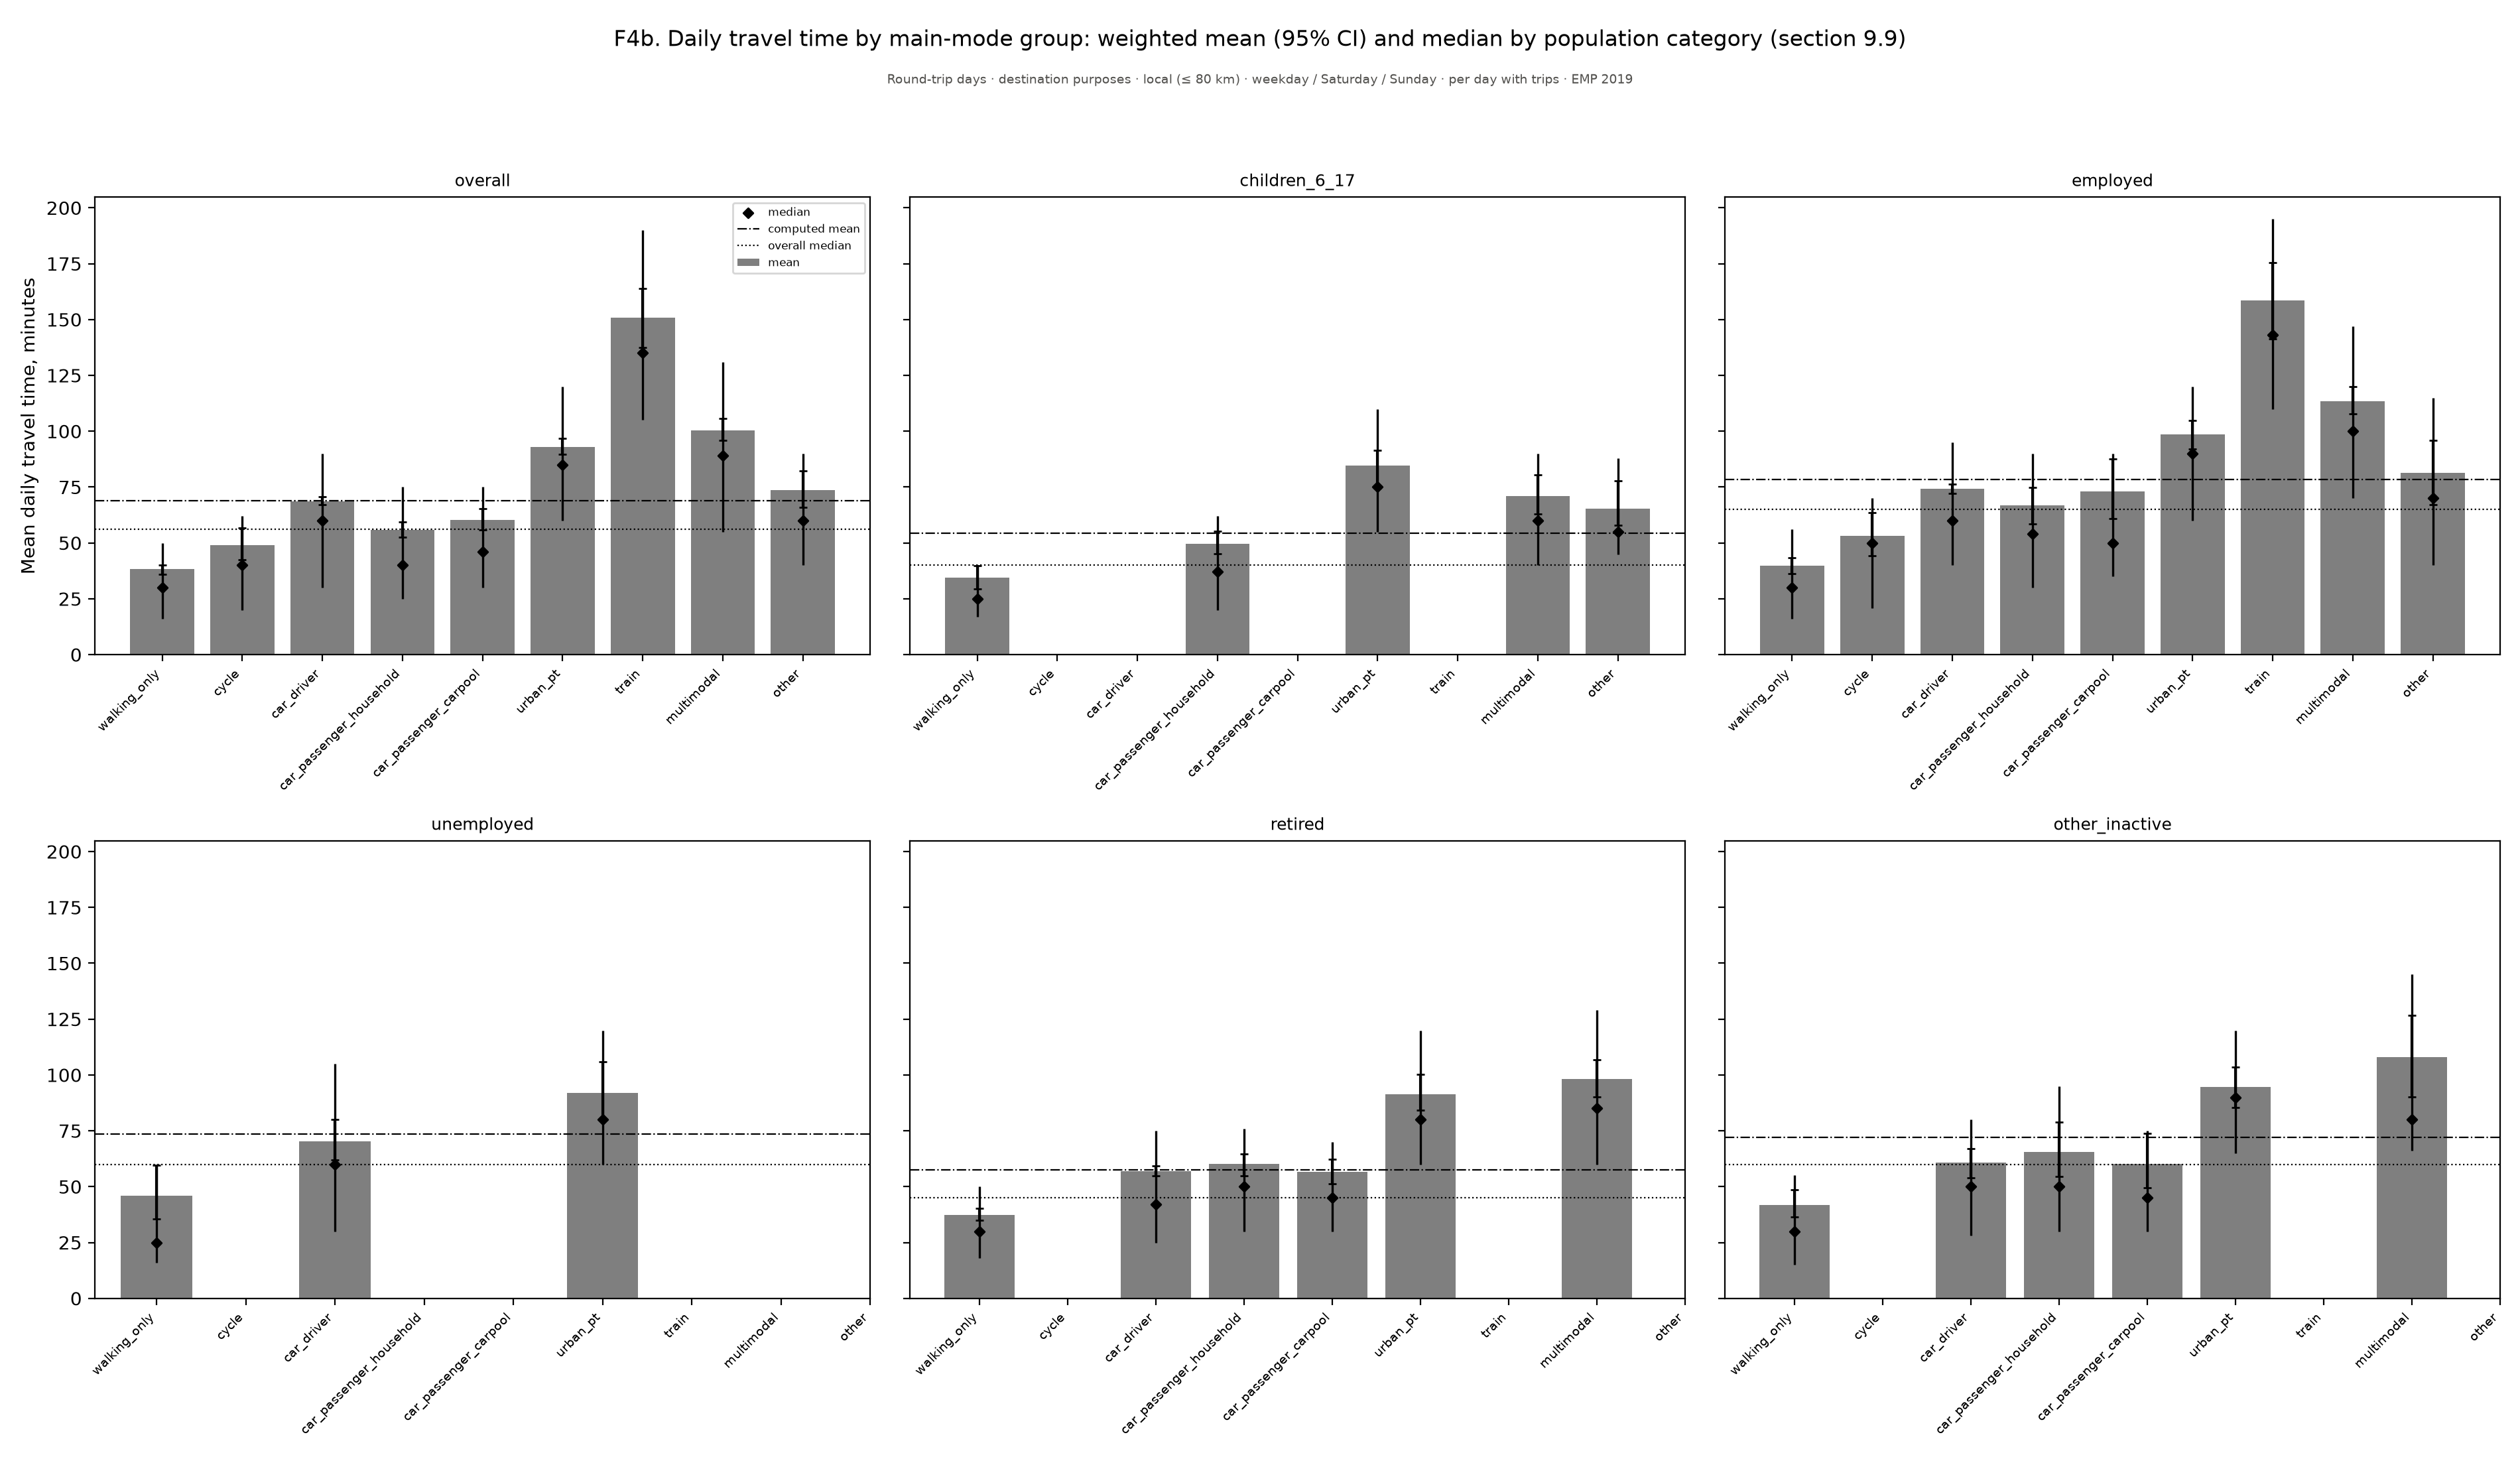

The data file committed next to this chart (first rows):
figure, panel, scope, survey, group, subgroup, quantity, unit, days, basis, n, mean, ci_low, ci_high, median, p25, p75, ratio, ratio_ci_low, ratio_ci_high
f04b_mean_time_by_mode, overall, Round-trip days · destination purposes ·…, EMP 2019, Walking only, , Mean daily travel time, minutes, minutes, weekday / Saturday / Sunday, per day with trips, 1559, 38.19, 36.09, 40.24, 30.0, 16.0, 50.0, , , 
f04b_mean_time_by_mode, overall, Round-trip days · destination purposes ·…, EMP 2019, Cycle, , Mean daily travel time, minutes, minutes, weekday / Saturday / Sunday, per day with trips, 189, 49.15, 42.59, 56.61, 40.0, 20.0, 62.0, , , 
f04b_mean_time_by_mode, overall, Round-trip days · destination purposes ·…, EMP 2019, Car driver, , Mean daily travel time, minutes, minutes, weekday / Saturday / Sunday, per day with trips, 6391, 68.7, 67.18, 70.63, 60.0, 30.0, 90.0, , , 
f04b_mean_time_by_mode, overall, Round-trip days · destination purposes ·…, EMP 2019, Car passenger (household), , Mean daily travel time, minutes, minutes, weekday / Saturday / Sunday, per day with trips, 1158, 55.74, 52.6, 59.26, 40.0, 25.0, 75.0, , , 
f04b_mean_time_by_mode, overall, Round-trip days · destination purposes ·…, EMP 2019, Car passenger (carpool), , Mean daily travel time, minutes, minutes, weekday / Saturday / Sunday, per day with trips, 503, 60.22, 55.77, 65.29, 46.0, 30.0, 75.0, , , 
f04b_mean_time_by_mode, overall, Round-trip days · destination purposes ·…, EMP 2019, Urban PT, , Mean daily travel time, minutes, minutes, weekday / Saturday / Sunday, per day with trips, 821, 92.91, 89.76, 96.69, 85.0, 60.0, 120.0, , , 
f04b_mean_time_by_mode, overall, Round-trip days · destination purposes ·…, EMP 2019, Train, , Mean daily travel time, minutes, minutes, weekday / Saturday / Sunday, per day with trips, 176, 150.8, 137.5, 163.9, 135.0, 105.0, 190.0, , , 
f04b_mean_time_by_mode, overall, Round-trip days · destination purposes ·…, EMP 2019, Multimodal, , Mean daily travel time, minutes, minutes, weekday / Saturday / Sunday, per day with trips, 903, 100.5, 96.01, 105.7, 89.0, 55.0, 131.0, , , 
f04b_mean_time_by_mode, overall, Round-trip days · destination purposes ·…, EMP 2019, Other, , Mean daily travel time, minutes, minutes, weekday / Saturday / Sunday, per day with trips, 221, 73.7, 65.83, 82.39, 60.0, 40.0, 90.0, , , 
f04b_mean_time_by_mode, overall, Round-trip days · destination purposes ·…, EMP 2019, All, computed mean, Mean daily travel time, minutes, minutes, weekday / Saturday / Sunday, per day with trips, , 68.89, , , , , , , , 
f04b_mean_time_by_mode, overall, Round-trip days · destination purposes ·…, EMP 2019, All, overall median, Mean daily travel time, minutes, minutes, weekday / Saturday / Sunday, per day with trips, , , , , 56.0, , , , , 
f04b_mean_time_by_mode, children_6_17, Round-trip days · destination purposes ·…, EMP 2019, Walking only, , children_6_17, , weekday / Saturday / Sunday, per day with trips, 219, 34.45, 29.5, 39.81, 25.0, 17.0, 40.0, , , 
f04b_mean_time_by_mode, children_6_17, Round-trip days · destination purposes ·…, EMP 2019, Cycle, , children_6_17, , weekday / Saturday / Sunday, per day with trips, 24, , , , , , , , , 
f04b_mean_time_by_mode, children_6_17, Round-trip days · destination purposes ·…, EMP 2019, Car driver, , children_6_17, , weekday / Saturday / Sunday, per day with trips, 48, , , , , , , , , 
f04b_mean_time_by_mode, children_6_17, Round-trip days · destination purposes ·…, EMP 2019, Car passenger (household), , children_6_17, , weekday / Saturday / Sunday, per day with trips, 413, 49.52, 45.05, 55.16, 37.0, 20.0, 62.0, , , 
f04b_mean_time_by_mode, children_6_17, Round-trip days · destination purposes ·…, EMP 2019, Car passenger (carpool), , children_6_17, , weekday / Saturday / Sunday, per day with trips, 23, , , , , , , , , 
f04b_mean_time_by_mode, children_6_17, Round-trip days · destination purposes ·…, EMP 2019, Urban PT, , children_6_17, , weekday / Saturday / Sunday, per day with trips, 131, 84.6, 74.4, 91.5, 75.0, 55.0, 110.0, , , 
f04b_mean_time_by_mode, children_6_17, Round-trip days · destination purposes ·…, EMP 2019, Train, , children_6_17, , weekday / Saturday / Sunday, per day with trips, 13, , , , , , , , , 
f04b_mean_time_by_mode, children_6_17, Round-trip days · destination purposes ·…, EMP 2019, Multimodal, , children_6_17, , weekday / Saturday / Sunday, per day with trips, 155, 71.11, 62.89, 80.54, 60.0, 40.0, 90.0, , , 
f04b_mean_time_by_mode, children_6_17, Round-trip days · destination purposes ·…, EMP 2019, Other, , children_6_17, , weekday / Saturday / Sunday, per day with trips, 50, 65.43, 57.96, 77.74, 55.0, 45.0, 88.0, , , 
f04b_mean_time_by_mode, children_6_17, Round-trip days · destination purposes ·…, EMP 2019, All, computed mean, children_6_17, , weekday / Saturday / Sunday, per day with trips, , 54.27, , , , , , , , 
f04b_mean_time_by_mode, children_6_17, Round-trip days · destination purposes ·…, EMP 2019, All, overall median, children_6_17, , weekday / Saturday / Sunday, per day with trips, , , , , 40.0, , , , , 
f04b_mean_time_by_mode, employed, Round-trip days · destination purposes ·…, EMP 2019, Walking only, , employed, , weekday / Saturday / Sunday, per day with trips, 344, 39.94, 36.15, 43.37, 30.0, 16.0, 56.0, , , 
f04b_mean_time_by_mode, employed, Round-trip days · destination purposes ·…, EMP 2019, Cycle, , employed, , weekday / Saturday / Sunday, per day with trips, 90, 53.21, 44.34, 63.43, 50.0, 20.77, 70.0, , , 
f04b_mean_time_by_mode, employed, Round-trip days · destination purposes ·…, EMP 2019, Car driver, , employed, , weekday / Saturday / Sunday, per day with trips, 3457, 74.28, 72.11, 76.21, 60.0, 40.0, 95.0, , , 
f04b_mean_time_by_mode, employed, Round-trip days · destination purposes ·…, EMP 2019, Car passenger (household), , employed, , weekday / Saturday / Sunday, per day with trips, 181, 66.67, 58.52, 74.98, 54.0, 30.0, 90.0, , , 
f04b_mean_time_by_mode, employed, Round-trip days · destination purposes ·…, EMP 2019, Car passenger (carpool), , employed, , weekday / Saturday / Sunday, per day with trips, 84, 73.05, 60.85, 87.57, 50.0, 35.0, 90.0, , , 
f04b_mean_time_by_mode, employed, Round-trip days · destination purposes ·…, EMP 2019, Urban PT, , employed, , weekday / Saturday / Sunday, per day with trips, 299, 98.57, 92.13, 104.8, 90.0, 60.0, 120.0, , , 
f04b_mean_time_by_mode, employed, Round-trip days · destination purposes ·…, EMP 2019, Train, , employed, , weekday / Saturday / Sunday, per day with trips, 116, 158.6, 141.5, 175.6, 143.0, 110.0, 195.0, , , 
f04b_mean_time_by_mode, employed, Round-trip days · destination purposes ·…, EMP 2019, Multimodal, , employed, , weekday / Saturday / Sunday, per day with trips, 437, 113.5, 107.7, 120.1, 100.0, 70.0, 147.0, , , 
f04b_mean_time_by_mode, employed, Round-trip days · destination purposes ·…, EMP 2019, Other, , employed, , weekday / Saturday / Sunday, per day with trips, 93, 81.42, 67.11, 95.95, 70.0, 40.0, 115.0, , , 
f04b_mean_time_by_mode, employed, Round-trip days · destination purposes ·…, EMP 2019, All, computed mean, employed, , weekday / Saturday / Sunday, per day with trips, , 78.5, , , , , , , , 
f04b_mean_time_by_mode, employed, Round-trip days · destination purposes ·…, EMP 2019, All, overall median, employed, , weekday / Saturday / Sunday, per day with trips, , , , , 65.0, , , , , 
f04b_mean_time_by_mode, unemployed, Round-trip days · destination purposes ·…, EMP 2019, Walking only, , unemployed, , weekday / Saturday / Sunday, per day with trips, 124, 45.94, 35.65, 59.58, 25.0, 16.0, 60.0, , , 
f04b_mean_time_by_mode, unemployed, Round-trip days · destination purposes ·…, EMP 2019, Cycle, , unemployed, , weekday / Saturday / Sunday, per day with trips, 12, , , , , , , , , 
f04b_mean_time_by_mode, unemployed, Round-trip days · destination purposes ·…, EMP 2019, Car driver, , unemployed, , weekday / Saturday / Sunday, per day with trips, 290, 70.42, 61.96, 80.08, 60.0, 30.0, 105.0, , , 
f04b_mean_time_by_mode, unemployed, Round-trip days · destination purposes ·…, EMP 2019, Car passenger (household), , unemployed, , weekday / Saturday / Sunday, per day with trips, 41, , , , , , , , , 
f04b_mean_time_by_mode, unemployed, Round-trip days · destination purposes ·…, EMP 2019, Car passenger (carpool), , unemployed, , weekday / Saturday / Sunday, per day with trips, 37, , , , , , , , , 
f04b_mean_time_by_mode, unemployed, Round-trip days · destination purposes ·…, EMP 2019, Urban PT, , unemployed, , weekday / Saturday / Sunday, per day with trips, 79, 92.06, 80.13, 105.9, 80.0, 60.0, 120.0, , , 
f04b_mean_time_by_mode, unemployed, Round-trip days · destination purposes ·…, EMP 2019, Train, , unemployed, , weekday / Saturday / Sunday, per day with trips, 5, , , , , , , , , 
f04b_mean_time_by_mode, unemployed, Round-trip days · destination purposes ·…, EMP 2019, Multimodal, , unemployed, , weekday / Saturday / Sunday, per day with trips, 48, , , , , , , , , 
f04b_mean_time_by_mode, unemployed, Round-trip days · destination purposes ·…, EMP 2019, Other, , unemployed, , weekday / Saturday / Sunday, per day with trips, 7, , , , , , , , , 
f04b_mean_time_by_mode, unemployed, Round-trip days · destination purposes ·…, EMP 2019, All, computed mean, unemployed, , weekday / Saturday / Sunday, per day with trips, , 73.63, , , , , , , , 
f04b_mean_time_by_mode, unemployed, Round-trip days · destination purposes ·…, EMP 2019, All, overall median, unemployed, , weekday / Saturday / Sunday, per day with trips, , , , , 60.0, , , , , 
f04b_mean_time_by_mode, retired, Round-trip days · destination purposes ·…, EMP 2019, Walking only, , retired, , weekday / Saturday / Sunday, per day with trips, 676, 37.44, 34.95, 40.42, 30.0, 18.0, 50.0, , , 
f04b_mean_time_by_mode, retired, Round-trip days · destination purposes ·…, EMP 2019, Cycle, , retired, , weekday / Saturday / Sunday, per day with trips, 46, , , , , , , , , 
f04b_mean_time_by_mode, retired, Round-trip days · destination purposes ·…, EMP 2019, Car driver, , retired, , weekday / Saturday / Sunday, per day with trips, 2263, 56.84, 54.87, 59.24, 42.0, 25.0, 75.0, , , 
f04b_mean_time_by_mode, retired, Round-trip days · destination purposes ·…, EMP 2019, Car passenger (household), , retired, , weekday / Saturday / Sunday, per day with trips, 403, 60.22, 54.87, 64.7, 50.0, 30.0, 76.0, , , 
f04b_mean_time_by_mode, retired, Round-trip days · destination purposes ·…, EMP 2019, Car passenger (carpool), , retired, , weekday / Saturday / Sunday, per day with trips, 292, 56.72, 51.13, 62.17, 45.0, 30.0, 70.0, , , 
f04b_mean_time_by_mode, retired, Round-trip days · destination purposes ·…, EMP 2019, Urban PT, , retired, , weekday / Saturday / Sunday, per day with trips, 172, 91.4, 84.16, 100.3, 80.0, 60.0, 120.0, , , 
f04b_mean_time_by_mode, retired, Round-trip days · destination purposes ·…, EMP 2019, Train, , retired, , weekday / Saturday / Sunday, per day with trips, 17, , , , , , , , , 
f04b_mean_time_by_mode, retired, Round-trip days · destination purposes ·…, EMP 2019, Multimodal, , retired, , weekday / Saturday / Sunday, per day with trips, 191, 98.17, 90.23, 106.6, 85.0, 60.0, 129.0, , , 
f04b_mean_time_by_mode, retired, Round-trip days · destination purposes ·…, EMP 2019, Other, , retired, , weekday / Saturday / Sunday, per day with trips, 49, , , , , , , , , 
f04b_mean_time_by_mode, retired, Round-trip days · destination purposes ·…, EMP 2019, All, computed mean, retired, , weekday / Saturday / Sunday, per day with trips, , 57.41, , , , , , , , 
f04b_mean_time_by_mode, retired, Round-trip days · destination purposes ·…, EMP 2019, All, overall median, retired, , weekday / Saturday / Sunday, per day with trips, , , , , 45.0, , , , , 
f04b_mean_time_by_mode, other_inactive, Round-trip days · destination purposes ·…, EMP 2019, Walking only, , other_inactive, , weekday / Saturday / Sunday, per day with trips, 195, 41.92, 36.48, 48.74, 30.0, 15.0, 55.0, , , 
f04b_mean_time_by_mode, other_inactive, Round-trip days · destination purposes ·…, EMP 2019, Cycle, , other_inactive, , weekday / Saturday / Sunday, per day with trips, 17, , , , , , , , , 
f04b_mean_time_by_mode, other_inactive, Round-trip days · destination purposes ·…, EMP 2019, Car driver, , other_inactive, , weekday / Saturday / Sunday, per day with trips, 329, 60.69, 53.88, 67.12, 50.0, 28.0, 80.0, , , 
f04b_mean_time_by_mode, other_inactive, Round-trip days · destination purposes ·…, EMP 2019, Car passenger (household), , other_inactive, , weekday / Saturday / Sunday, per day with trips, 120, 65.5, 54.62, 78.82, 50.0, 30.0, 95.0, , , 
f04b_mean_time_by_mode, other_inactive, Round-trip days · destination purposes ·…, EMP 2019, Car passenger (carpool), , other_inactive, , weekday / Saturday / Sunday, per day with trips, 63, 60.07, 49.52, 73.75, 45.0, 30.0, 75.0, , , 
... 6 more rows
